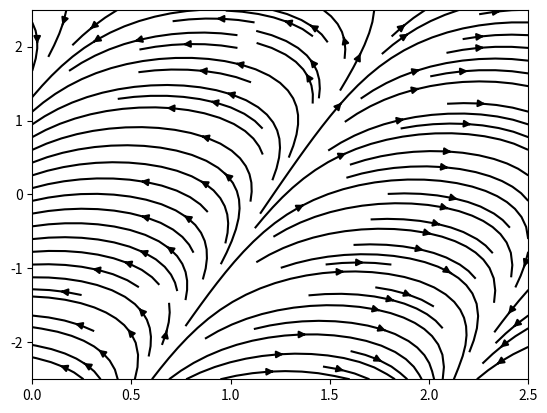
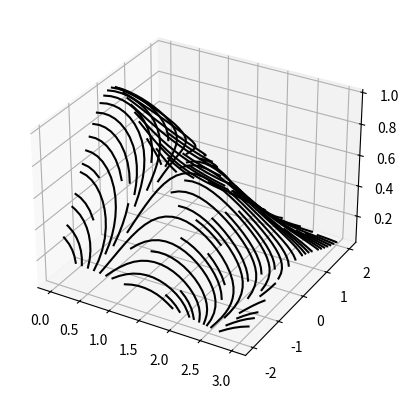

The matplotlib source for these figures, in order:
import matplotlib.pyplot as plt
import numpy as np

fig_tmp, ax_tmp = plt.subplots()
x, y = np.mgrid[0:2.5:1000j, -2.5:2.5:1000j]
vx, vy = np.cos(x - y), np.sin(x - y)
res = ax_tmp.streamplot(x.T, y.T, vx, vy, color='k')
fig_tmp.show()
# extract the lines from the temporary figure
lines = res.lines.get_paths()
#for l in lines:
#    plot(l.vertices.T[0],l.vertices.T[1],'k')

fig = plt.figure()
ax = fig.add_subplot(111, projection='3d')
for line in lines:
    old_x = line.vertices.T[0]
    old_y = line.vertices.T[1]
    # apply for 2d to 3d transformation here
    new_z = np.exp(-(old_x ** 2 + old_y ** 2) / 4)
    new_x = 1.2 * old_x
    new_y = 0.8 * old_y
    ax.plot(new_x, new_y, new_z, 'k')
plt.show()